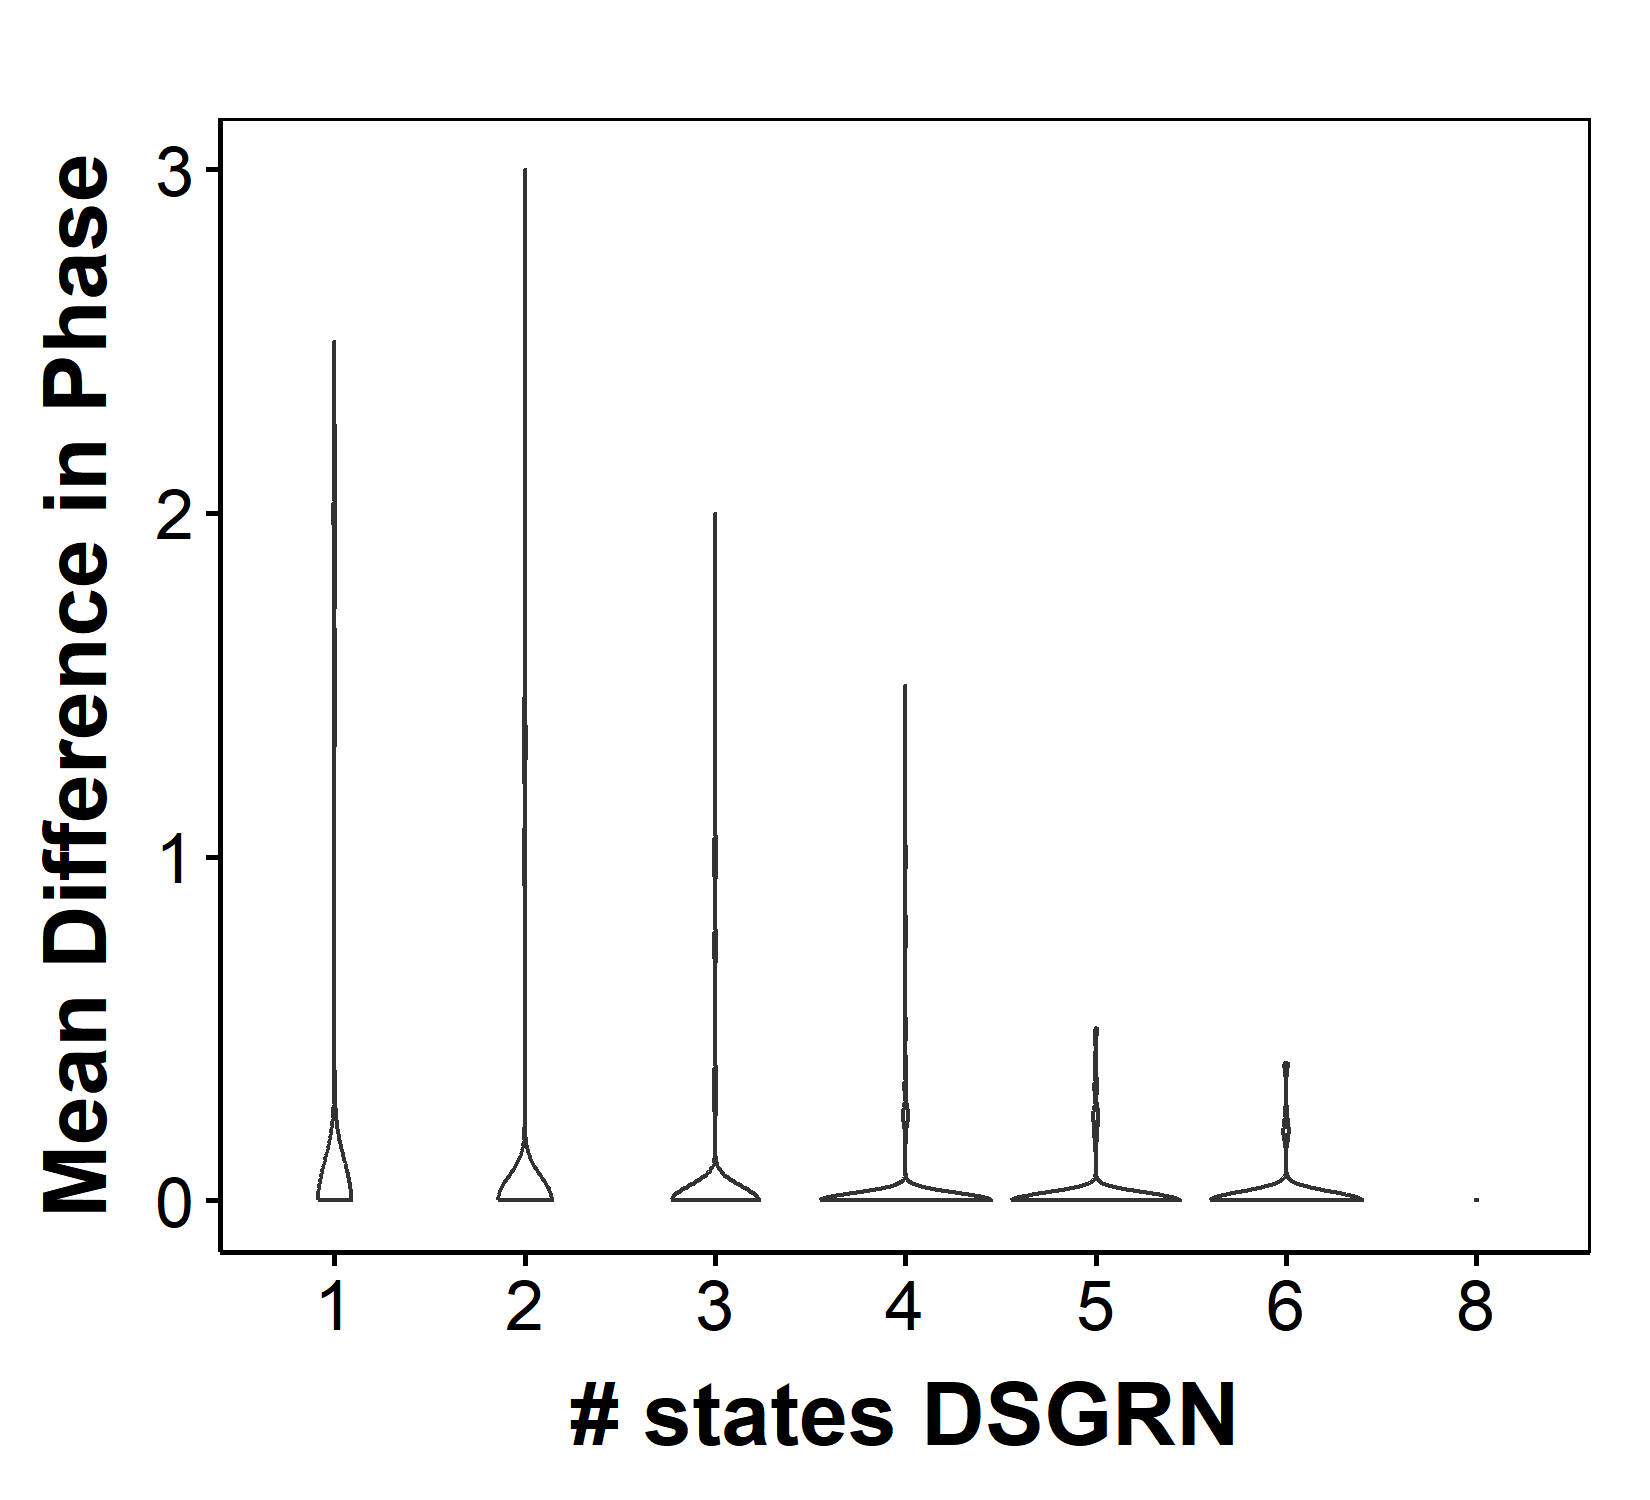

Values plotted in this chart, from the file beside it:
parIndex, Phase, DSGRNPhase, nStateRac, nStateDSGRN, Compare
1, 0300-0303-1003-1010, 0300-0303-1003-1010, 4, 4, 1
2, 0303, 0303, 1, 1, 1
3, 0301-0303-1011, 0301-0303-1003-1011, 3, 4, 1
4, 0300-0303-1010-1013, 0300-0303-1010-1013, 4, 4, 1
5, 0300-0303-1003-1010, 0210-0300-0303-1003-1010, 4, 5, 1
6, 0303-1013, 0303-1010-1013-1113, 2, 4, 1
7, 0300-0303-1003-1010, 0300-0303-1003-1010, 4, 4, 1
8, 0303-1013, 0303-1013, 2, 2, 1
9, 0010-0300, 0010-0100-0300-0303, 2, 4, 1
10, 0010-0300-0303, 0010-0300-0303, 3, 3, 1
11, 0300-0303-1010-1013, 0300-0303-1010-1013-1103, 4, 5, 1
12, 0210-0312-1010-1012, 0210-0312-1010-1012, 4, 4, 1
13, 0010-0013-0313, 0010-0013-0313, 3, 3, 1
14, 0300-1010, 0300-0303-1003-1010, 2, 4, 1
15, 0010-0300, 0010-0300, 2, 2, 1
16, 0300-0303-1010-1013, 0113-0300-0303-1010-1013, 4, 5, 1
17, 0303, 0301-0303-1001-1103, 1, 4, 1
18, 0300-0303-1003-1010, 0300-0303-1003-1010, 4, 4, 1
19, 0311-1010-1011, 1010-1011, 3, 2, 0.6667
20, 0300-0303-1010, 0300-0303-1010, 3, 3, 1
21, 0010-0300-0303, 0010-0300-0303, 3, 3, 1
22, 1010-1100-1300, 1010-1100-1300-1303, 3, 4, 1
23, 0302-1012, 0302-1012, 2, 2, 1
24, 0303-0310-1010-1210, 0303-0310-1010-1210, 4, 4, 1
25, 0313-1010-1013, 0313-1010-1013, 3, 3, 1
26, 0010-0303-0310, 0010-0303-0310, 3, 3, 1
27, 0300-0303-1010, 0300-0303-1010, 3, 3, 1
28, 0300-0303-1010, 0210-0300-0303-1010, 3, 4, 1
29, 0300-0303-1010, 0300-0303-1010, 3, 3, 1
30, 1010-1013, 0303-1010-1013-1203, 2, 4, 1
31, 0301-0303-1003-1011, 0301-0303-1003-1011, 4, 4, 1
32, 0300-0303-1010-1013, 0210-0300-0303-1010-1013, 4, 5, 1
33, 0303-1010-1013, 0303-1010-1013, 3, 3, 1
34, 0310-0312-1010-1012, 0310-0312-1010-1012, 4, 4, 1
35, 0300-0303-1010-1013, 0300-0303-1010-1013, 4, 4, 1
36, 0113-0303-1010-1013, 0113-0303-1010-1013, 4, 4, 1
37, 1010, 1010-1303, 1, 2, 1
38, 0303-1010, 0303-1010-1013, 2, 3, 1
39, 0300-0303-1010-1013, 0300-0303-1010-1013, 4, 4, 1
40, 0303-1010-1013, 0303-1010-1013, 3, 3, 1
41, 0303, 0303, 1, 1, 1
42, 0303-1003-1203, 0303-1003-1203, 3, 3, 1
43, 0303-0310-1010, 0303-0310-1010, 3, 3, 1
44, 0301-0303-1003-1011, 0301-0303-1003-1011, 4, 4, 1
45, 0303-1013, 0303-1010-1013, 2, 3, 1
46, 0303-1010-1013, 0303-1010-1013, 3, 3, 1
47, 0010-0300-0303, 0010-0300-0303, 3, 3, 1
48, 0010, 0010, 1, 1, 1
49, 0303-0311-1011, 0111-0303-0311-1011, 3, 4, 1
50, 0300-1010, 0300-1010, 2, 2, 1
51, 0300-0303-1003-1010, 0300-0303-1003-1010, 4, 4, 1
52, 1011-1303, 1001-1303, 2, 2, 0.5
53, 0303-1113, 0303-1013, 2, 2, 0.5
54, 1010-1011, 1010-1011, 2, 2, 1
55, 1010-1013-1303, 1010-1013-1303, 3, 3, 1
56, 0303-1010-1013, 0303-1010-1013, 3, 3, 1
57, 0311-1010-1011, 1010-1011, 3, 2, 0.6667
58, 0303-0310-1010, 0210-0303-0310-1010, 3, 4, 1
59, 1013-1303, 1013-1303, 2, 2, 1
60, 0010-0013-0303, 0010-0013-0303, 3, 3, 1
... 9,940 more rows
